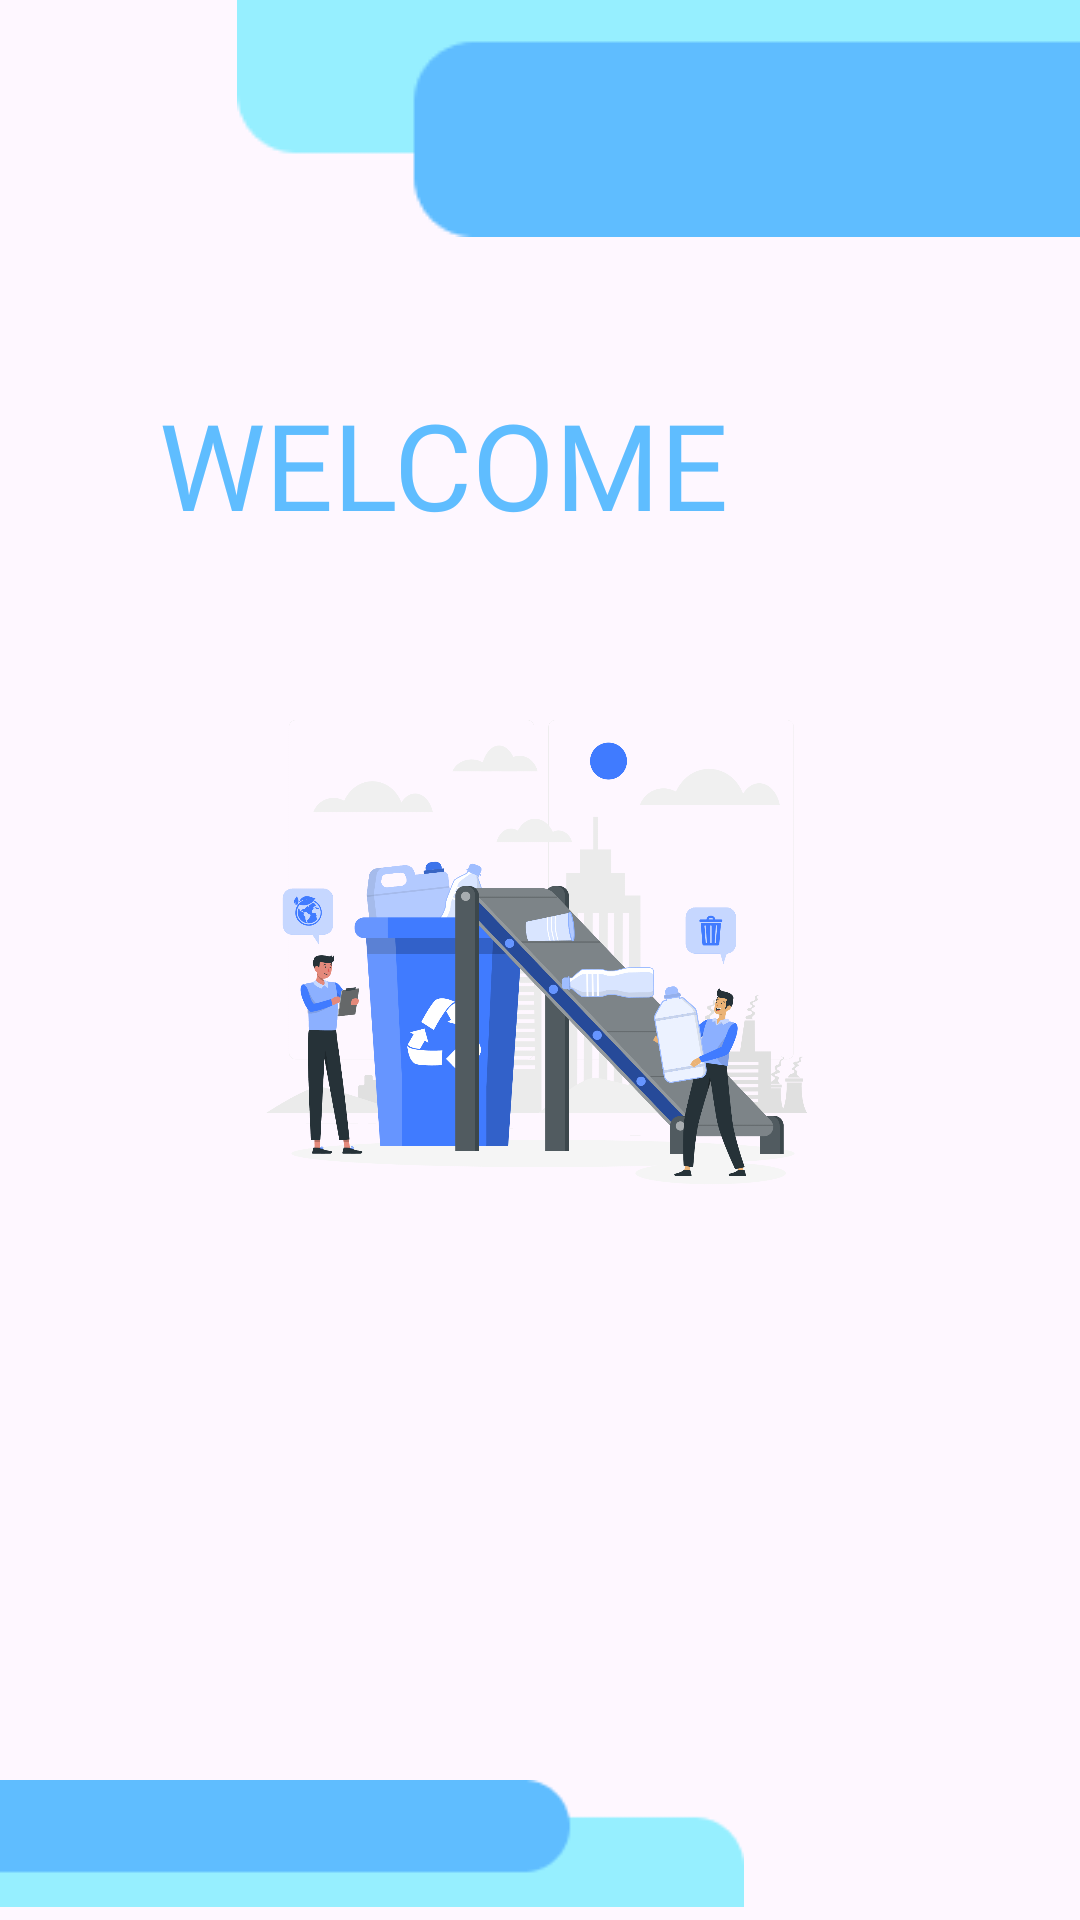

Android layout source for this screen:
<!-- AndroidManifest.xml: application theme Theme.TrashSureApp -->
<!-- res/layout/activity_welcome.xml -->
<RelativeLayout xmlns:android="http://schemas.android.com/apk/res/android"
    xmlns:tools="http://schemas.android.com/tools"
    android:layout_width="match_parent"
    android:layout_height="match_parent"
    tools:context=".ui.welcome.WelcomeActivity">

    <ImageView
        android:layout_width="wrap_content"
        android:layout_height="wrap_content"
        android:src="@drawable/group1"
        android:layout_alignParentTop="true"
        android:layout_alignParentRight="true"
        android:id="@+id/elementGroup1"
     />

    <ImageView
        android:id="@+id/gambartrash"
        android:layout_width="251dp"
        android:layout_height="242dp"
        android:layout_below="@+id/elementGroup1"
        android:layout_alignParentStart="true"
        android:layout_alignParentEnd="true"
        android:layout_marginStart="81dp"
        android:layout_marginTop="118dp"
        android:layout_marginEnd="79dp"
        android:src="@drawable/img_welcome" />

    <TextView
        android:layout_width="wrap_content"
        android:layout_height="wrap_content"
        android:layout_below="@+id/gambartrash"
        android:text="@string/appname"
        android:layout_centerHorizontal="true"
        android:layout_marginTop="15dp"
        android:fontFamily="@font/poppins_extrabold"
        android:textSize="18sp"
        android:textColor="@color/black"
        android:id="@+id/txtnameApp"
        android:alpha="0"
        tools:alpha="100"/>

    <TextView
        android:id="@+id/txtsplash1"
        android:layout_width="301dp"
        android:layout_height="wrap_content"
        android:layout_below="@+id/txtnameApp"
        android:layout_centerInParent="true"
        android:layout_marginTop="5dp"
        android:alpha="0"
        android:fontFamily="@font/poppins_regular"
        android:text="@string/helping_people_identify_types_of_trash_and_dispose_in_a_more_appropriate_and_environmentally_friendly_way"
        android:textColor="@color/black"
        android:textSize="16sp"
        tools:alpha="100" />

    <Button
        android:id="@+id/buttonLogin"
        android:layout_width="200dp"
        android:layout_height="wrap_content"
        android:layout_below="@+id/txtsplash1"
        android:layout_alignParentStart="true"
        android:layout_alignParentEnd="true"
        android:layout_marginStart="102dp"
        android:layout_marginTop="34dp"
        android:layout_marginEnd="109dp"
        android:alpha="0"
        android:background="@drawable/btn_shape"
        android:elevation="10dp"
        android:fontFamily="@font/poppins_semibold"
        android:text="@string/let_s_get_started"
        android:textColor="@color/black"
        android:textSize="13sp"
        tools:alpha="100" />

    <ImageView
        android:id="@+id/elementGroup2"
        android:layout_width="wrap_content"
        android:layout_height="wrap_content"
        android:layout_alignParentStart="true"
        android:layout_alignParentEnd="true"
        android:layout_alignParentBottom="true"
        android:layout_marginStart="0dp"
        android:layout_marginEnd="112dp"
        android:layout_marginBottom="0dp"
        android:src="@drawable/group2"
        />

    <TextView
        android:id="@+id/textView"
        android:layout_width="255dp"
        android:layout_height="52dp"
        android:layout_alignParentStart="true"
        android:layout_alignParentTop="true"
        android:layout_alignParentEnd="true"
        android:layout_marginStart="53dp"
        android:layout_marginTop="128dp"
        android:layout_marginEnd="102dp"
        android:fontFamily="@font/poppins_semibold"
        android:text="@string/welcome"
        android:textColor="@color/secondaryColor"
        android:textSize="40sp" />


</RelativeLayout>
<!-- resources referenced by this layout -->
<resources>
  <color name="black">#000000</color>
  <color name="secondaryColor">#5FBDFF</color>
  <!-- drawable btn_shape (drawable) -->
  <?xml version="1.0" encoding="utf-8"?>
  <shape android:shape="rectangle" xmlns:android="http://schemas.android.com/apk/res/android">
      <solid android:color="@color/primaryColor"/>
      <corners android:radius="40dp"/>
  </shape>
  <!-- drawable group1: png bitmap (drawable, 901 bytes) -->
  <!-- drawable group2: png bitmap (drawable, 775 bytes) -->
  <!-- drawable img_welcome: png bitmap (drawable, 321146 bytes) -->
  <string name="appname">TRASHSURE</string>
  <string name="helping_people_identify_types_of_trash_and_dispose_in_a_more_appropriate_and_environmentally_friendly_way">Helping people identify types of Trash and dispose in a more appropriate and environmentally friendly way.</string>
  <string name="let_s_get_started">Let\'s GET STARTED !</string>
  <string name="welcome">WELCOME</string>
  <style name="Theme.TrashSureApp" parent="Theme.AppCompat.Light.NoActionBar">
          <item name="colorPrimary">@color/primaryColor</item>
          <item name="colorSecondary">@color/secondaryColor</item>
          <item name="colorAccent">@color/black</item>
          <item name="colorOnSecondary">@color/white</item>
          <item name="colorOnPrimary">@color/background</item>
      </style>
  <color name="primaryColor">#96EFFF</color>
  <color name="white">#FFFFFF</color>
  <color name="background">#F5F5F5</color>
</resources>
